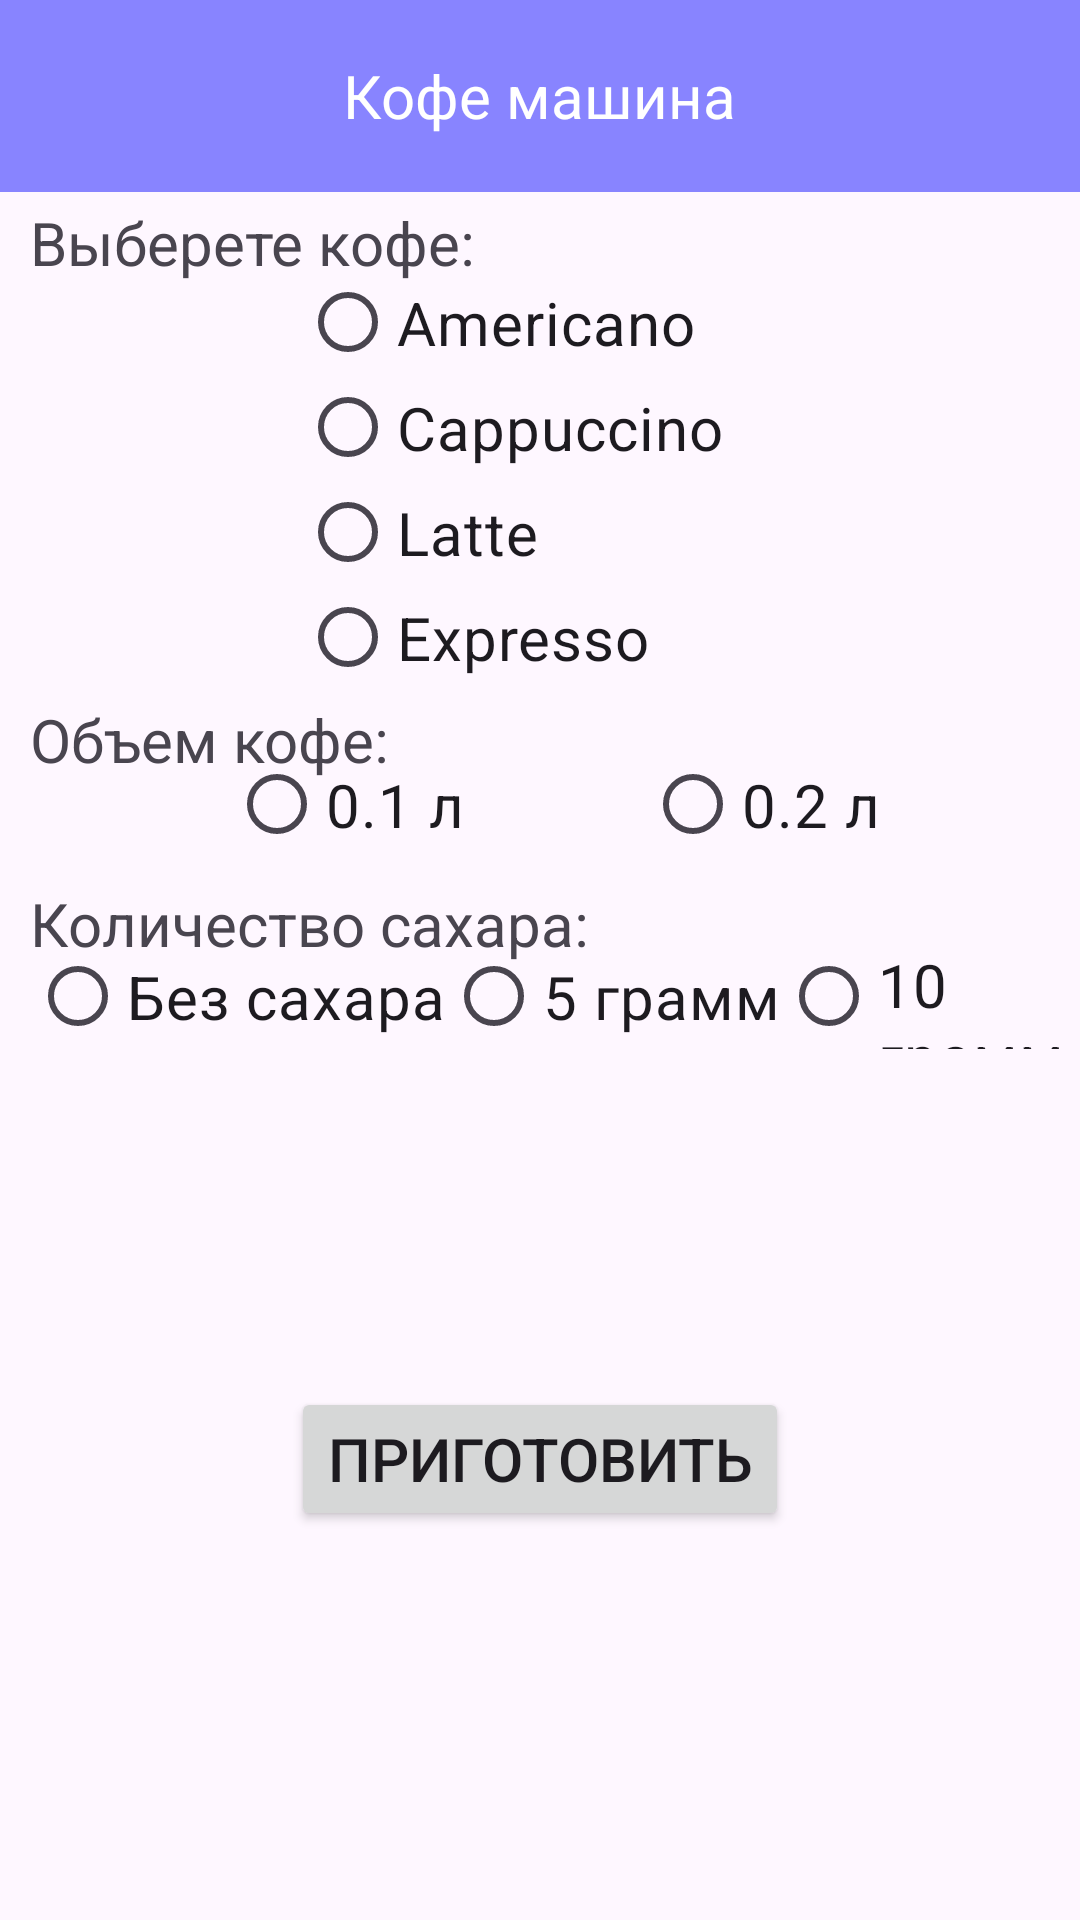

Reconstruct the res/layout file that produces this screen, plus the resources it refers to.
<!-- AndroidManifest.xml: application theme Theme.CoffeMachine -->
<!-- res/layout/activity_main.xml -->
<?xml version="1.0" encoding="utf-8"?>
<androidx.constraintlayout.widget.ConstraintLayout xmlns:android="http://schemas.android.com/apk/res/android"
    xmlns:app="http://schemas.android.com/apk/res-auto"
    xmlns:tools="http://schemas.android.com/tools"
    android:id="@+id/main"
    android:layout_width="match_parent"
    android:layout_height="match_parent"
    tools:context="ru.zatsoft.coffeeMachine.MainActivity">

    <androidx.appcompat.widget.Toolbar
        android:id="@+id/toolbarMain"
        android:layout_width="match_parent"
        android:layout_height="wrap_content"
        android:background="@color/blue"
        app:layout_constraintStart_toStartOf="parent"
        tools:ignore="MissingConstraints">

        <TextView
            android:layout_width="wrap_content"
            android:layout_height="wrap_content"
            android:layout_gravity="center"
            android:text="@string/zagolovok"
            android:textColor="@color/white"
            android:textSize="@dimen/text_size" />
    </androidx.appcompat.widget.Toolbar>


    <TextView
        android:id="@+id/tvCoffee"
        android:layout_width="wrap_content"
        android:layout_height="wrap_content"
        android:text="@string/vybor"
        android:textSize="@dimen/text_size"
        android:layout_marginStart="@dimen/title_start"
        app:layout_constraintBottom_toBottomOf="parent"
        app:layout_constraintStart_toStartOf="parent"
        app:layout_constraintTop_toTopOf="parent"
        app:layout_constraintVertical_bias="0.11" />

    <RadioGroup
        android:id="@+id/rgCoffee"
        android:layout_width="match_parent"
        android:layout_height="wrap_content"
        android:layout_marginStart="@dimen/groupe_start"
        android:gravity="center_horizontal"
        android:orientation="vertical"
        app:layout_constraintBottom_toBottomOf="parent"
        app:layout_constraintEnd_toEndOf="parent"
        app:layout_constraintStart_toStartOf="parent"
        app:layout_constraintTop_toTopOf="parent"
        app:layout_constraintVertical_bias="0.18">

        <RadioButton
            android:id="@+id/rbAmericano"
            android:layout_width="wrap_content"
            android:layout_height="@dimen/radio_height"
            android:layout_gravity="start"
            android:text="@string/americano"
            android:textSize="@dimen/text_size" />

        <RadioButton
            android:id="@+id/rbCappuccino"
            android:layout_width="wrap_content"
            android:layout_height="@dimen/radio_height"
            android:layout_gravity="start"
            android:text="@string/cappuccino"
            android:textSize="@dimen/text_size" />

        <RadioButton
            android:id="@+id/rbLatte"
            android:layout_width="wrap_content"
            android:layout_height="@dimen/radio_height"
            android:layout_gravity="start"
            android:text="@string/latte"
            android:textSize="@dimen/text_size" />

        <RadioButton
            android:id="@+id/rbExpresso"
            android:layout_width="wrap_content"
            android:layout_height="@dimen/radio_height"
            android:layout_gravity="start"
            android:text="@string/expresso"
            android:textSize="@dimen/text_size" />
    </RadioGroup>

    <TextView
        android:id="@+id/tvVolume"
        android:layout_width="match_parent"
        android:layout_height="wrap_content"
        android:text="@string/coffee_volume"
        android:textSize="@dimen/text_size"
        android:layout_marginStart="@dimen/title_start"
        app:layout_constraintBottom_toBottomOf="parent"
        app:layout_constraintEnd_toEndOf="parent"
        app:layout_constraintStart_toStartOf="parent"
        app:layout_constraintTop_toTopOf="parent"
        app:layout_constraintVertical_bias="0.38" />

    <RadioGroup
        android:id="@+id/rgVolume"
        android:layout_width="match_parent"
        android:layout_height="wrap_content"
        android:layout_marginStart="@dimen/title_start"
        android:gravity="center"
        android:orientation="horizontal"
        app:layout_constraintBottom_toBottomOf="parent"
        app:layout_constraintEnd_toEndOf="parent"
        app:layout_constraintStart_toStartOf="parent"
        app:layout_constraintTop_toTopOf="parent"
        app:layout_constraintVertical_bias="0.46">

        <RadioButton
            android:id="@+id/rb100"
            android:layout_width="wrap_content"
            android:layout_height="@dimen/radio_height"
            android:layout_gravity="start"
            android:text="@string/volume_01"
            android:textSize="@dimen/text_size"
            android:layout_margin="@dimen/button_margine"/>

        <RadioButton
            android:id="@+id/rb200"
            android:layout_width="wrap_content"
            android:layout_height="@dimen/radio_height"
            android:layout_gravity="start"
            android:text="@string/volume_02"
            android:textSize="@dimen/text_size"
            android:layout_margin="@dimen/button_margine"/>

    </RadioGroup>

    <TextView
        android:id="@+id/tvSugar"
        android:layout_width="match_parent"
        android:layout_height="wrap_content"
        android:text="@string/sugar_count"
        android:textSize="@dimen/text_size"
        android:layout_marginStart="10dp"
        app:layout_constraintBottom_toBottomOf="parent"
        app:layout_constraintEnd_toEndOf="parent"
        app:layout_constraintStart_toStartOf="parent"
        app:layout_constraintTop_toTopOf="parent"
        app:layout_constraintVertical_bias="0.48" />

    <RadioGroup
        android:id="@+id/rgSugar"
        android:layout_width="match_parent"
        android:layout_height="wrap_content"
        android:layout_marginStart="10dp"
        android:gravity="start"
        android:orientation="horizontal"
        app:layout_constraintBottom_toBottomOf="parent"
        app:layout_constraintEnd_toEndOf="parent"
        app:layout_constraintStart_toStartOf="parent"
        app:layout_constraintTop_toTopOf="parent"
        app:layout_constraintVertical_bias="0.52">

        <RadioButton
            android:id="@+id/rbEmpty"
            android:layout_width="wrap_content"
            android:layout_height="@dimen/radio_height"
            android:layout_gravity="start"
            android:text="@string/sugar_0"
            android:textSize="@dimen/text_size" />

        <RadioButton
            android:id="@+id/rb5gr"
            android:layout_width="wrap_content"
            android:layout_height="@dimen/radio_height"
            android:layout_gravity="start"
            android:text="@string/sugar_5"
            android:textSize="@dimen/text_size" />

        <RadioButton
            android:id="@+id/rb10gr"
            android:layout_width="wrap_content"
            android:layout_height="@dimen/radio_height"
            android:layout_gravity="start"
            android:text="@string/sugar_10"
            android:textSize="@dimen/text_size" />

    </RadioGroup>

    <TextView
        android:id="@+id/tvMilk"
        android:layout_width="match_parent"
        android:layout_height="wrap_content"
        android:text="@string/milk_count"
        android:textSize="@dimen/text_size"
        android:layout_marginStart="@dimen/title_start"
        android:visibility="gone"
        app:layout_constraintBottom_toBottomOf="parent"
        app:layout_constraintEnd_toEndOf="parent"
        app:layout_constraintStart_toStartOf="parent"
        app:layout_constraintTop_toTopOf="parent"
        app:layout_constraintVertical_bias="0.58" />

    <RadioGroup
        android:id="@+id/rgMilk"
        android:layout_width="match_parent"
        android:layout_height="wrap_content"
        android:layout_marginStart="@dimen/title_start"
        android:gravity="start"
        android:orientation="horizontal"
        android:visibility="gone"
        app:layout_constraintBottom_toBottomOf="parent"
        app:layout_constraintEnd_toEndOf="parent"
        app:layout_constraintStart_toStartOf="parent"
        app:layout_constraintTop_toTopOf="parent"
        app:layout_constraintVertical_bias="0.69">

        <RadioButton
            android:id="@+id/rb10ml"
            android:layout_width="wrap_content"
            android:layout_height="@dimen/radio_height"
            android:layout_gravity="start"
            android:text="@string/milk_10"
            android:textSize="@dimen/text_size"
            android:layout_margin="30dp"/>

        <RadioButton
            android:id="@+id/rb20ml"
            android:layout_width="wrap_content"
            android:layout_height="@dimen/radio_height"
            android:layout_gravity="start"
            android:text="@string/milk_20"
            android:textSize="@dimen/text_size"
        android:layout_margin="30dp"/>

    </RadioGroup>

    <Button
        android:id="@+id/btnMake"
        android:layout_width="wrap_content"
        android:layout_height="wrap_content"
        android:text="@string/make"
        android:textSize="@dimen/text_size"
        app:layout_constraintBottom_toBottomOf="parent"
        app:layout_constraintEnd_toEndOf="parent"
        app:layout_constraintStart_toStartOf="parent"
        app:layout_constraintTop_toTopOf="parent"
        app:layout_constraintVertical_bias="0.781" />
</androidx.constraintlayout.widget.ConstraintLayout>
<!-- resources referenced by this layout -->
<resources>
  <color name="blue">#770000ff</color>
  <color name="white">#FFFFFFFF</color>
  <dimen name="button_margine">30dp</dimen>
  <dimen name="groupe_start">100dp</dimen>
  <dimen name="radio_height">35dp</dimen>
  <dimen name="text_size">20sp</dimen>
  <dimen name="title_start">10dp</dimen>
  <string name="americano">Americano</string>
  <string name="cappuccino">Cappuccino</string>
  <string name="coffee_volume">Объем кофе:</string>
  <string name="expresso">Expresso</string>
  <string name="latte">Latte</string>
  <string name="make">Приготовить</string>
  <string name="milk_10">10 мл</string>
  <string name="milk_20">20 мл</string>
  <string name="milk_count">Количество молока</string>
  <string name="sugar_0">Без сахара</string>
  <string name="sugar_10">10 грамм</string>
  <string name="sugar_5">5 грамм</string>
  <string name="sugar_count">Количество сахара:</string>
  <string name="volume_01">0.1 л</string>
  <string name="volume_02">0.2 л</string>
  <string name="vybor">Выберете кофе:</string>
  <string name="zagolovok">Кофе машина</string>
  <style name="Theme.CoffeMachine" parent="Base.Theme.CoffeMachine" />
  <style name="Base.Theme.CoffeMachine" parent="Theme.Material3.DayNight.NoActionBar">
          
          
      </style>
</resources>
